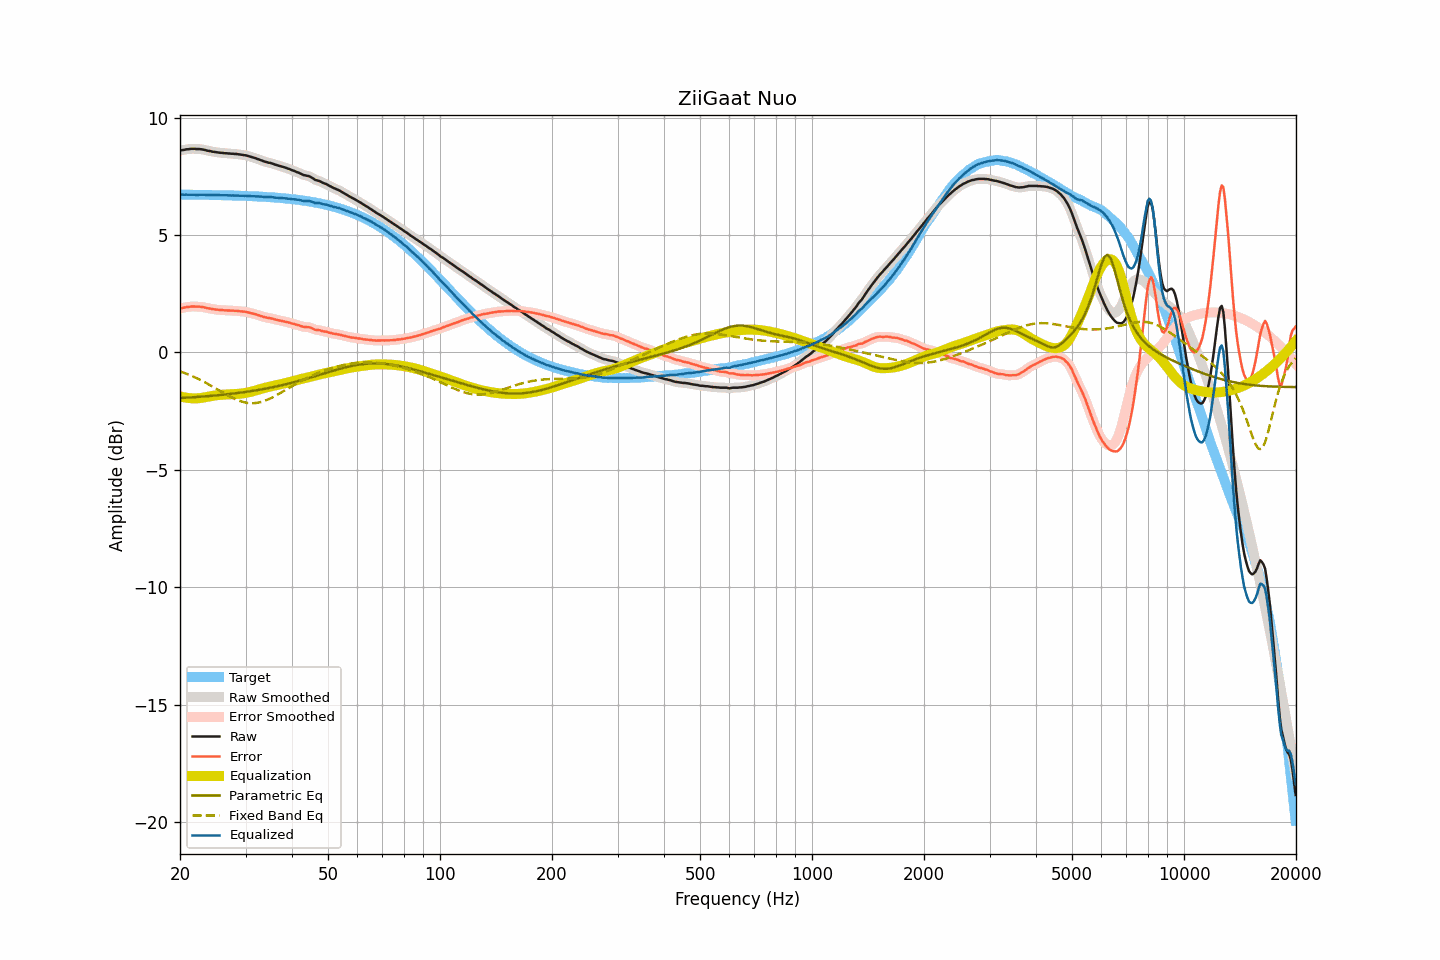

Source data for this figure (header and first rows):
frequency, raw, smoothed, error, error_smoothed, equalization, parametric_eq, fixed_band_eq, equalized_raw, equalized_smoothed, target
20.00, 8.59, 8.59, 1.87, 1.87, -1.87, -1.94, -0.81, 6.72, 6.72, 6.72
20.20, 8.61, 8.61, 1.89, 1.89, -1.89, -1.94, -0.83, 6.72, 6.72, 6.72
20.40, 8.62, 8.62, 1.90, 1.90, -1.90, -1.93, -0.85, 6.72, 6.72, 6.72
20.61, 8.63, 8.63, 1.91, 1.92, -1.92, -1.93, -0.88, 6.71, 6.72, 6.72
20.81, 8.65, 8.64, 1.93, 1.93, -1.93, -1.93, -0.91, 6.72, 6.72, 6.72
21.02, 8.65, 8.65, 1.93, 1.94, -1.94, -1.92, -0.93, 6.71, 6.72, 6.72
21.23, 8.66, 8.66, 1.94, 1.95, -1.94, -1.92, -0.96, 6.72, 6.72, 6.72
21.44, 8.67, 8.67, 1.96, 1.95, -1.95, -1.91, -0.99, 6.72, 6.72, 6.72
21.66, 8.67, 8.67, 1.96, 1.96, -1.95, -1.91, -1.02, 6.72, 6.72, 6.71
21.87, 8.67, 8.67, 1.96, 1.95, -1.96, -1.90, -1.05, 6.72, 6.71, 6.71
22.09, 8.66, 8.66, 1.95, 1.95, -1.95, -1.90, -1.08, 6.71, 6.71, 6.71
22.31, 8.66, 8.66, 1.95, 1.95, -1.95, -1.89, -1.12, 6.71, 6.71, 6.71
22.54, 8.66, 8.66, 1.95, 1.95, -1.95, -1.89, -1.15, 6.72, 6.71, 6.71
22.76, 8.65, 8.65, 1.94, 1.94, -1.94, -1.88, -1.18, 6.71, 6.71, 6.71
22.99, 8.64, 8.64, 1.93, 1.93, -1.93, -1.88, -1.22, 6.71, 6.71, 6.71
23.22, 8.63, 8.63, 1.92, 1.92, -1.92, -1.87, -1.26, 6.71, 6.71, 6.71
23.45, 8.61, 8.61, 1.90, 1.90, -1.90, -1.87, -1.29, 6.71, 6.71, 6.71
23.69, 8.59, 8.60, 1.88, 1.89, -1.89, -1.86, -1.33, 6.70, 6.70, 6.71
23.92, 8.58, 8.58, 1.88, 1.87, -1.88, -1.86, -1.37, 6.70, 6.70, 6.71
24.16, 8.57, 8.57, 1.87, 1.86, -1.86, -1.85, -1.40, 6.71, 6.70, 6.70
24.40, 8.55, 8.55, 1.85, 1.85, -1.85, -1.84, -1.44, 6.70, 6.70, 6.70
24.65, 8.54, 8.54, 1.84, 1.84, -1.84, -1.84, -1.48, 6.70, 6.70, 6.70
24.89, 8.53, 8.53, 1.83, 1.83, -1.83, -1.83, -1.52, 6.70, 6.70, 6.70
25.14, 8.52, 8.52, 1.82, 1.82, -1.82, -1.83, -1.56, 6.70, 6.70, 6.70
25.39, 8.51, 8.51, 1.81, 1.81, -1.81, -1.82, -1.60, 6.70, 6.70, 6.70
25.65, 8.50, 8.50, 1.80, 1.81, -1.81, -1.81, -1.64, 6.69, 6.70, 6.70
25.91, 8.50, 8.50, 1.81, 1.80, -1.80, -1.81, -1.68, 6.70, 6.69, 6.69
26.16, 8.49, 8.49, 1.80, 1.80, -1.80, -1.80, -1.72, 6.69, 6.69, 6.69
26.43, 8.48, 8.48, 1.79, 1.79, -1.79, -1.79, -1.76, 6.69, 6.69, 6.69
26.69, 8.48, 8.48, 1.79, 1.79, -1.79, -1.78, -1.80, 6.69, 6.69, 6.69
26.96, 8.47, 8.47, 1.78, 1.78, -1.79, -1.78, -1.84, 6.68, 6.69, 6.69
27.23, 8.47, 8.47, 1.78, 1.78, -1.78, -1.77, -1.88, 6.69, 6.69, 6.69
27.50, 8.46, 8.46, 1.78, 1.78, -1.78, -1.76, -1.91, 6.68, 6.68, 6.68
27.77, 8.46, 8.46, 1.78, 1.78, -1.78, -1.75, -1.94, 6.68, 6.68, 6.68
28.05, 8.45, 8.45, 1.77, 1.77, -1.77, -1.74, -1.98, 6.68, 6.68, 6.68
28.33, 8.45, 8.45, 1.77, 1.77, -1.77, -1.74, -2.01, 6.68, 6.68, 6.68
28.62, 8.44, 8.44, 1.77, 1.76, -1.76, -1.73, -2.04, 6.68, 6.68, 6.68
28.90, 8.43, 8.43, 1.76, 1.76, -1.76, -1.72, -2.06, 6.67, 6.67, 6.67
29.19, 8.42, 8.42, 1.75, 1.75, -1.75, -1.71, -2.08, 6.67, 6.67, 6.67
29.48, 8.41, 8.41, 1.74, 1.74, -1.74, -1.70, -2.10, 6.67, 6.67, 6.67
29.78, 8.40, 8.40, 1.73, 1.73, -1.73, -1.69, -2.12, 6.67, 6.67, 6.67
30.08, 8.39, 8.39, 1.73, 1.72, -1.72, -1.68, -2.14, 6.67, 6.67, 6.66
30.38, 8.37, 8.37, 1.71, 1.71, -1.71, -1.67, -2.15, 6.66, 6.66, 6.66
30.68, 8.35, 8.35, 1.69, 1.69, -1.69, -1.66, -2.16, 6.66, 6.66, 6.66
30.99, 8.33, 8.33, 1.68, 1.68, -1.68, -1.65, -2.16, 6.65, 6.65, 6.66
31.30, 8.31, 8.31, 1.66, 1.66, -1.66, -1.64, -2.16, 6.65, 6.65, 6.65
31.61, 8.29, 8.29, 1.64, 1.64, -1.64, -1.63, -2.16, 6.65, 6.65, 6.65
31.93, 8.27, 8.27, 1.63, 1.62, -1.62, -1.62, -2.15, 6.65, 6.65, 6.65
32.24, 8.24, 8.24, 1.60, 1.60, -1.60, -1.61, -2.15, 6.64, 6.64, 6.64
32.57, 8.22, 8.22, 1.58, 1.58, -1.58, -1.59, -2.13, 6.64, 6.64, 6.64
32.89, 8.19, 8.19, 1.56, 1.56, -1.56, -1.58, -2.12, 6.63, 6.63, 6.64
33.22, 8.17, 8.17, 1.54, 1.54, -1.54, -1.57, -2.10, 6.63, 6.63, 6.63
33.55, 8.14, 8.14, 1.51, 1.52, -1.52, -1.56, -2.08, 6.62, 6.62, 6.63
33.89, 8.12, 8.12, 1.50, 1.50, -1.50, -1.54, -2.05, 6.62, 6.62, 6.62
34.23, 8.10, 8.10, 1.48, 1.48, -1.49, -1.53, -2.03, 6.62, 6.62, 6.62
34.57, 8.08, 8.08, 1.47, 1.47, -1.47, -1.52, -2.00, 6.61, 6.61, 6.61
34.92, 8.07, 8.07, 1.46, 1.46, -1.45, -1.50, -1.97, 6.62, 6.61, 6.61
35.27, 8.05, 8.05, 1.45, 1.44, -1.44, -1.49, -1.93, 6.61, 6.61, 6.61
35.62, 8.03, 8.03, 1.43, 1.43, -1.42, -1.48, -1.90, 6.61, 6.60, 6.60
35.97, 8.00, 8.00, 1.40, 1.41, -1.41, -1.46, -1.86, 6.59, 6.60, 6.60
... 635 more rows
